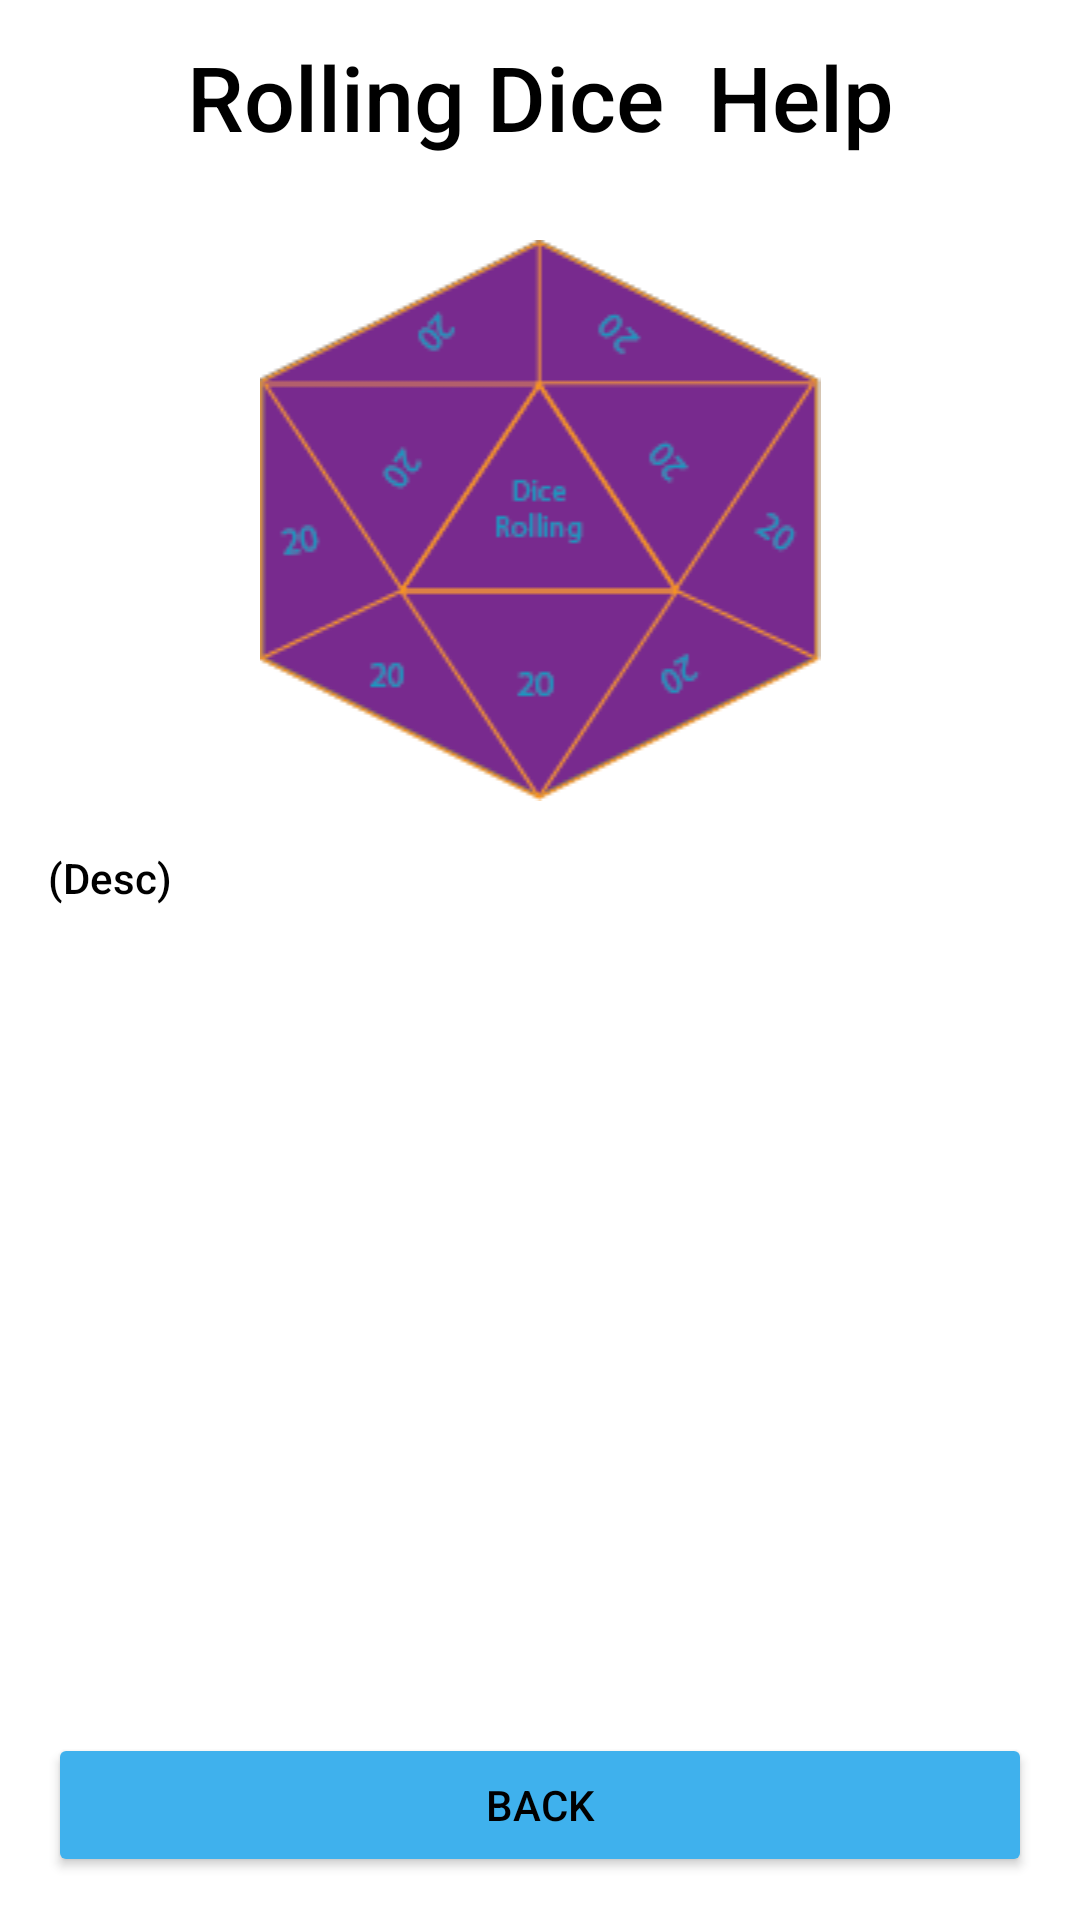

Layout XML and referenced resources for this Android screen:
<!-- AndroidManifest.xml: application theme MainAppTheme.Light -->
<!-- res/layout/activity_rolling_dice_help.xml -->
<?xml version="1.0" encoding="utf-8"?>
<androidx.constraintlayout.widget.ConstraintLayout xmlns:android="http://schemas.android.com/apk/res/android"
    xmlns:app="http://schemas.android.com/apk/res-auto"
    xmlns:tools="http://schemas.android.com/tools"
    android:layout_width="match_parent"
    android:layout_height="match_parent"
    tools:context=".Settings.RollingDiceHelp">

    <androidx.constraintlayout.widget.Guideline
        android:id="@+id/guideline9"
        android:layout_width="wrap_content"
        android:layout_height="wrap_content"
        android:orientation="horizontal"
        app:layout_constraintGuide_percent="0.88" />

    <Button
        android:id="@+id/BackButt"
        android:layout_width="0dp"
        android:layout_height="wrap_content"
        android:layout_marginStart="16dp"
        android:layout_marginTop="16dp"
        android:layout_marginEnd="16dp"
        android:layout_marginBottom="16dp"
        android:text="Back"
        app:layout_constraintBottom_toBottomOf="parent"
        app:layout_constraintEnd_toEndOf="parent"
        app:layout_constraintStart_toStartOf="parent"
        app:layout_constraintTop_toTopOf="@+id/guideline9" />

    <TextView
        android:id="@+id/textView46"
        android:layout_width="0dp"
        android:layout_height="wrap_content"
        android:layout_marginStart="16dp"
        android:layout_marginTop="16dp"
        android:layout_marginEnd="16dp"
        android:layout_marginBottom="16dp"
        android:text="Rolling Dice  Help"
        android:textAlignment="center"
        android:textSize="30sp"
        app:layout_constraintBottom_toTopOf="@+id/guideline11"
        app:layout_constraintEnd_toEndOf="parent"
        app:layout_constraintStart_toStartOf="parent"
        app:layout_constraintTop_toTopOf="parent" />

    <androidx.core.widget.NestedScrollView
        android:layout_width="match_parent"
        android:layout_height="0dp"
        android:fillViewport="true"
        app:layout_constraintBottom_toTopOf="@+id/guideline9"
        app:layout_constraintEnd_toEndOf="parent"
        app:layout_constraintStart_toStartOf="parent"
        app:layout_constraintTop_toTopOf="@+id/guideline11">

        <androidx.constraintlayout.widget.ConstraintLayout
            android:layout_width="match_parent"
            android:layout_height="wrap_content">

            <ImageView
                android:id="@+id/imageView"
                android:layout_width="0dp"
                android:layout_height="wrap_content"
                android:layout_marginStart="16dp"
                android:layout_marginTop="16dp"
                android:layout_marginEnd="16dp"
                android:src="@drawable/dicerolling"
                android:textSize="18sp"
                app:layout_constraintEnd_toEndOf="parent"
                app:layout_constraintStart_toStartOf="parent"
                app:layout_constraintTop_toTopOf="parent" />

            <TextView
                android:id="@+id/DescText"
                android:layout_width="0dp"
                android:layout_height="wrap_content"
                android:layout_marginStart="16dp"
                android:layout_marginTop="16dp"
                android:layout_marginEnd="16dp"
                android:text="(Desc)"
                app:layout_constraintEnd_toEndOf="parent"
                app:layout_constraintStart_toStartOf="parent"
                app:layout_constraintTop_toBottomOf="@+id/imageView" />

        </androidx.constraintlayout.widget.ConstraintLayout>
    </androidx.core.widget.NestedScrollView>

    <androidx.constraintlayout.widget.Guideline
        android:id="@+id/guideline11"
        android:layout_width="wrap_content"
        android:layout_height="wrap_content"
        android:orientation="horizontal"
        app:layout_constraintGuide_percent="0.1" />

</androidx.constraintlayout.widget.ConstraintLayout>
<!-- resources referenced by this layout -->
<resources>
  <!-- drawable dicerolling: png bitmap (drawable, 7034 bytes) -->
  <style name="MainAppTheme.Light" parent="@style/MainAppTheme">
  
          <item name="itemtext">@color/LightMode_ButtonBack</item>
          <item name="itemtextback">@color/LightMode_Text</item>
  
          <item name="itemicontint">@color/LightMode_Back</item>
          <item name="itemiconback">@color/LightMode_ButtonBack</item>
          <item name="colorControlActivated">@color/LightMode_Back</item>
  
          <item name="buttonimagetint">@color/LightMode_ButtonBack</item>
          <item name="buttonimageback">@color/LightMode_Back</item>
  
          <item name="TextColor">@color/LightMode_Text</item>
          <item name="TextColorHint">@color/Hint</item>
          <item name="AppBackground">@color/LightMode_ButtonBack</item>
          <item name="AppAccent">@color/LightMode_Back</item>
  
          <item name="android:windowBackground">?attr/AppBackground</item>
          <item name="colorButtonNormal">?attr/AppAccent</item>
          <item name="android:textColor">?attr/TextColor</item>
          <item name="android:textColorPrimary">?attr/TextColor</item>
          <item name="android:textColorSecondary">?attr/TextColor</item>
          <item name="android:textColorTertiary">?attr/TextColor</item>
      </style>
  <style name="MainAppTheme" parent="AppTheme.NoActionBar">
          <item name="android:fontFamily">sans-serif-medium</item>
          <item name="android:textStyle">normal</item>
      </style>
  <color name="LightMode_ButtonBack">#FFFFFF</color>
  <color name="LightMode_Text">#000000</color>
  <color name="LightMode_Back">#3FB1ED</color>
  <color name="Hint">#919191</color>
  <style name="AppTheme.NoActionBar">
          <item name="windowActionBar">false</item>
          <item name="windowNoTitle">true</item>
      </style>
</resources>
